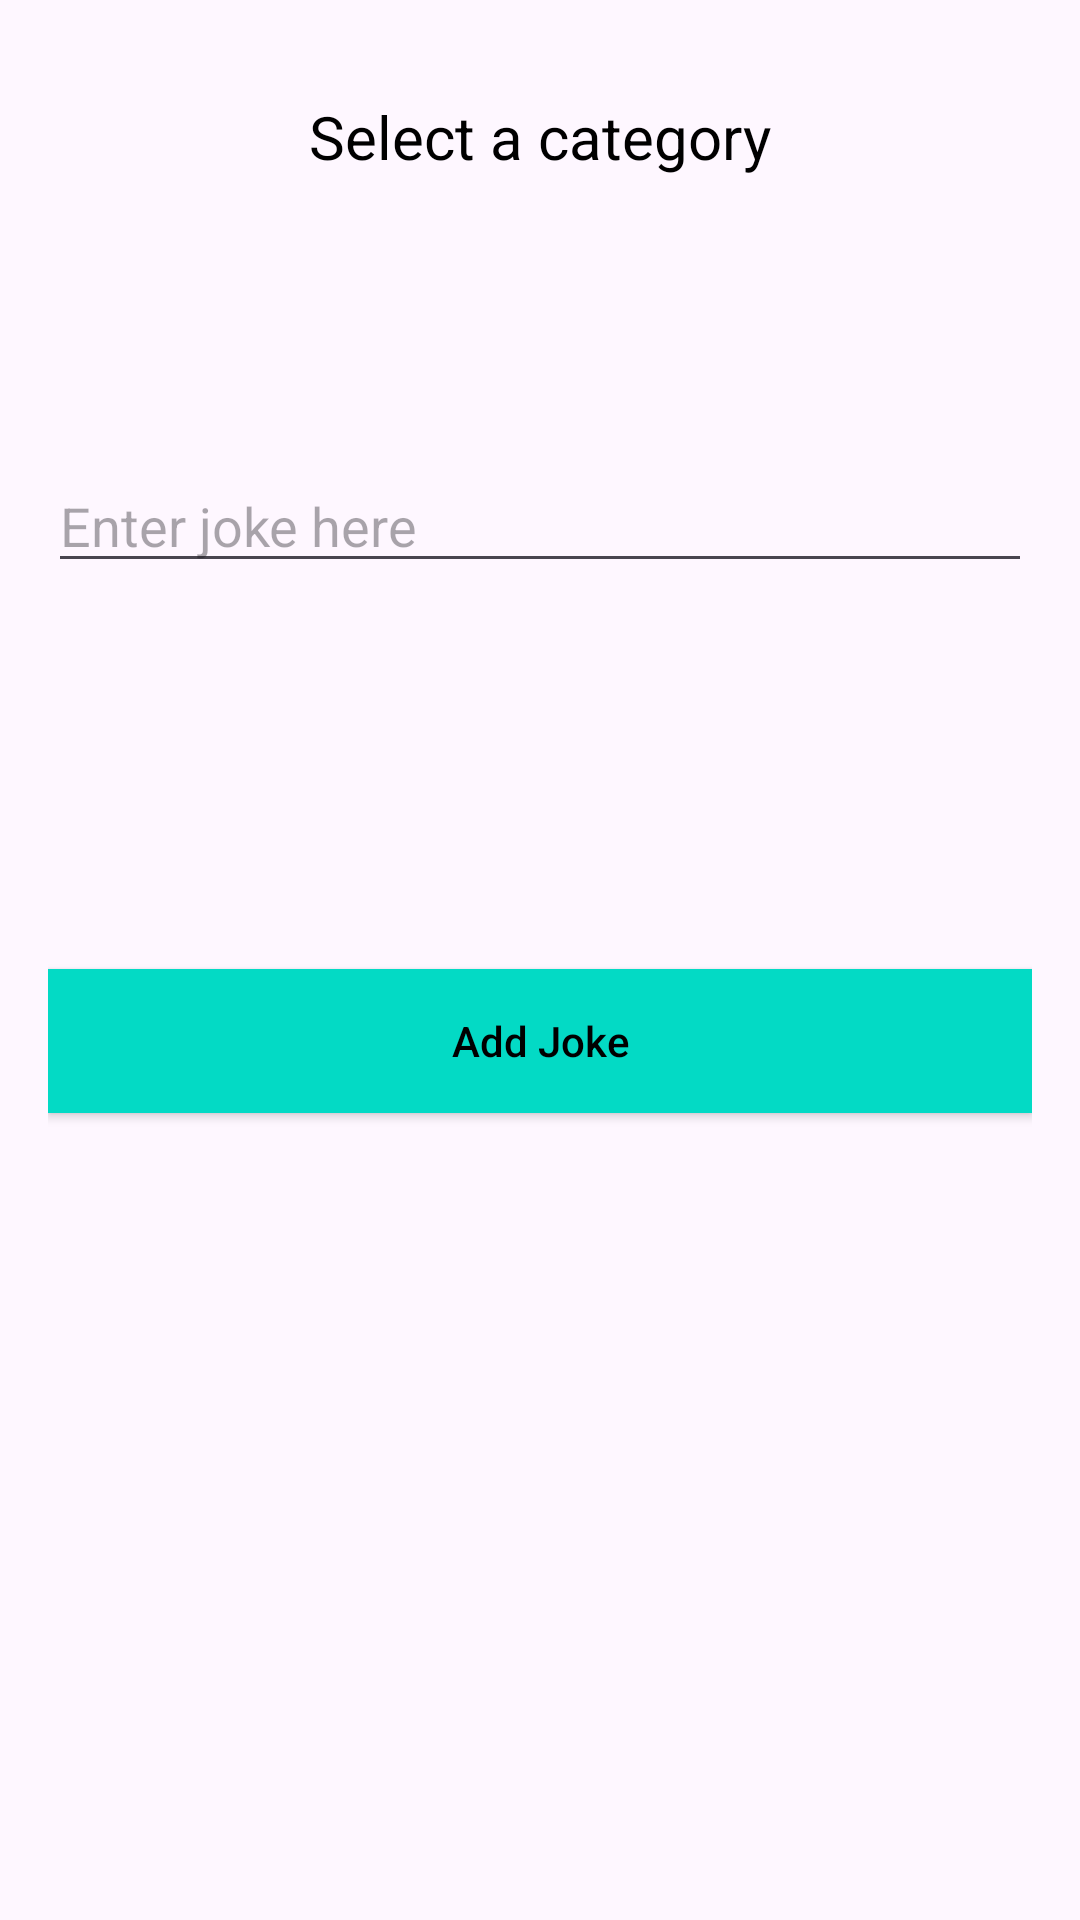

Android layout source for this screen:
<!-- AndroidManifest.xml: application theme Theme.Chucknorris -->
<!-- res/layout/activity_add.xml -->
<?xml version="1.0" encoding="utf-8"?>
<RelativeLayout xmlns:android="http://schemas.android.com/apk/res/android"
    android:layout_width="match_parent"
    android:layout_height="match_parent"
    android:padding="16dp"
    android:background="@drawable/ic_background">

    <TextView
        android:id="@+id/tvSelectAcategory"
        android:layout_width="wrap_content"
        android:layout_height="wrap_content"
        android:layout_centerHorizontal="true"
        android:layout_marginTop="16dp"
        android:textSize="20sp"
        android:text="Select a category"
        android:textColor="@color/black"
         />




    <Spinner
        android:id="@+id/spinnerCategories"
        android:layout_width="match_parent"
        android:layout_height="48dp"
        android:layout_centerHorizontal="true"
        android:layout_below="@id/tvSelectAcategory"
        android:layout_marginTop="16dp"
        android:background="@drawable/spinner_background"
        android:paddingStart="16dp"
        android:paddingEnd="16dp"
        android:paddingTop="12dp"
        android:paddingBottom="12dp"
        android:spinnerMode="dropdown" />



    <EditText
        android:id="@+id/joke"
        android:layout_width="match_parent"
        android:layout_height="wrap_content"
        android:layout_below="@id/spinnerCategories"
        android:layout_marginTop="30dp"
        android:hint="Enter joke here"
        android:inputType="text" />



    <Button
        android:id="@+id/btnAddJoke"
        android:layout_width="match_parent"
        android:layout_height="wrap_content"
        android:layout_below="@id/spinnerCategories"
        android:layout_marginTop="200dp"
        android:text="Add Joke"
        android:textColor="@color/black"
        android:background="@color/teal"
        android:textAllCaps="false"
        android:elevation="2dp"
        android:paddingStart="12dp"
        android:paddingEnd="12dp"
        android:paddingTop="8dp"
        android:paddingBottom="8dp"
        />

    <TextView
        android:id="@+id/tvJoke"
        android:layout_width="wrap_content"
        android:layout_height="wrap_content"
        android:layout_below="@id/btnAddJoke"
        android:layout_centerHorizontal="true"
        android:layout_marginTop="16dp"
        android:textSize="18sp"
        android:visibility="gone" />




</RelativeLayout>
<!-- resources referenced by this layout -->
<resources>
  <color name="black">#FF000000</color>
  <color name="teal">#03DAC5</color>
  <!-- drawable spinner_background (drawable) -->
  <?xml version="1.0" encoding="utf-8"?>
  <selector xmlns:android="http://schemas.android.com/apk/res/android">
      <shape xmlns:android="http://schemas.android.com/apk/res/android"
          android:shape="rectangle">
          <solid android:color="@android:color/white" />
          <corners android:radius="8dp" />
          <stroke
              android:width="1dp"
              android:color="#808080" />
      </shape>
  </selector>
  <style name="Theme.Chucknorris" parent="Base.Theme.Chucknorris" />
  <style name="Base.Theme.Chucknorris" parent="Theme.Material3.DayNight.NoActionBar">
          
          
      </style>
</resources>
